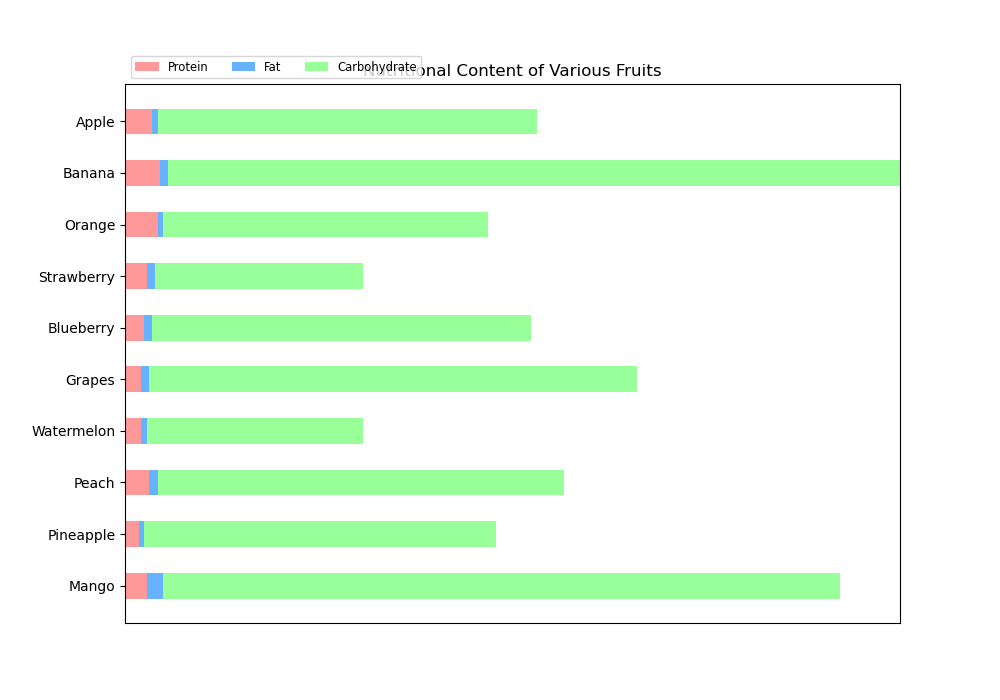

The table this chart was drawn from, first rows:
Category, Protein, Fat, Carbohydrate
Apple, 1, 0.2, 14
Banana, 1.3, 0.3, 27
Orange, 1.2, 0.2, 12
Strawberry, 0.8, 0.3, 7.7
Blueberry, 0.7, 0.3, 14
Grapes, 0.6, 0.3, 18
Watermelon, 0.6, 0.2, 8
Peach, 0.9, 0.3, 15
Pineapple, 0.5, 0.2, 13
Mango, 0.8, 0.6, 25
